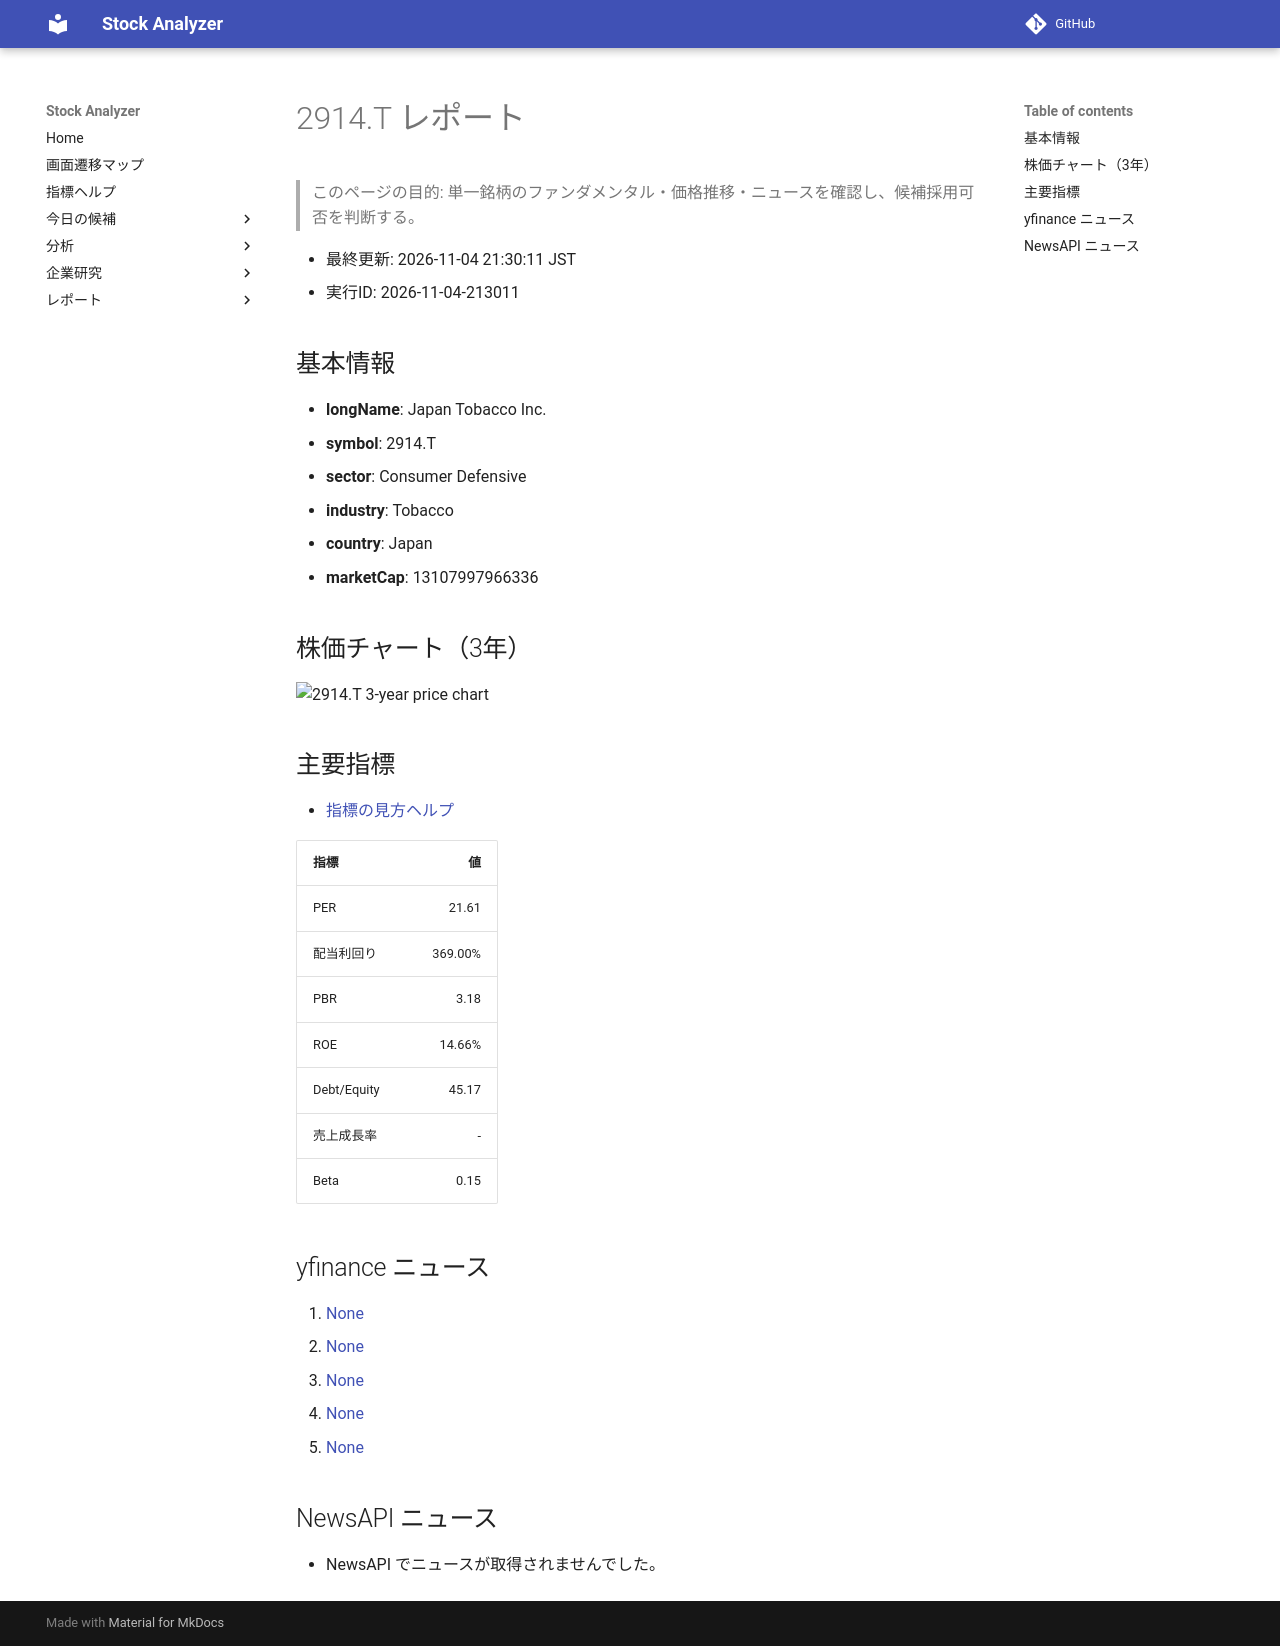

repository: Yumi-note/Making-APP · page: stocks/2026-11-04/213011/2914_T/index.html · generator: mkdocs

# 2914.T レポート

> このページの目的: 単一銘柄のファンダメンタル・価格推移・ニュースを確認し、候補採用可否を判断する。

- 最終更新: 2026-11-04 21:30:11 JST
- 実行ID: 2026-11-04-213011

## 基本情報

- **longName**: Japan Tobacco Inc.
- **symbol**: 2914.T
- **sector**: Consumer Defensive
- **industry**: Tobacco
- **country**: Japan
- **marketCap**: 13107997966336

## 株価チャート（3年）

![2914.T 3-year price chart](2914_T_3y.png)

## 主要指標

- [指標の見方ヘルプ](../../../../indicators.md)

| 指標 | 値 |
|---|---:|
| PER | 21.61 |
| 配当利回り | 369.00% |
| PBR | 3.18 |
| ROE | 14.66% |
| Debt/Equity | 45.17 |
| 売上成長率 | - |
| Beta | 0.15 |

## yfinance ニュース

1. [None](None)
2. [None](None)
3. [None](None)
4. [None](None)
5. [None](None)

## NewsAPI ニュース

- NewsAPI でニュースが取得されませんでした。
